Run: headless pygame with SDL's dummy video driver; simulated clock (each Clock.tick advances the game by its frame time, no real sleeping); random seed 0; keys injected as events and as key.get_pressed() state; no mouse input.
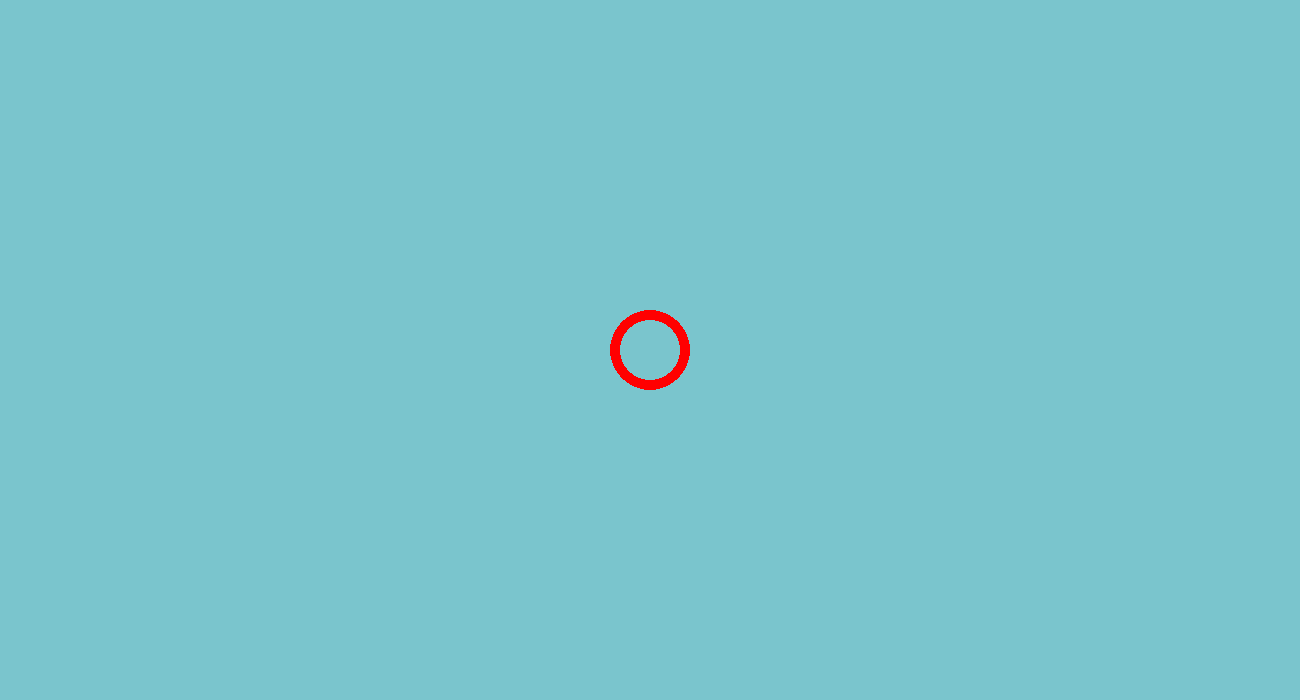
Frame 1 of 4 · flips 1–60 · no input
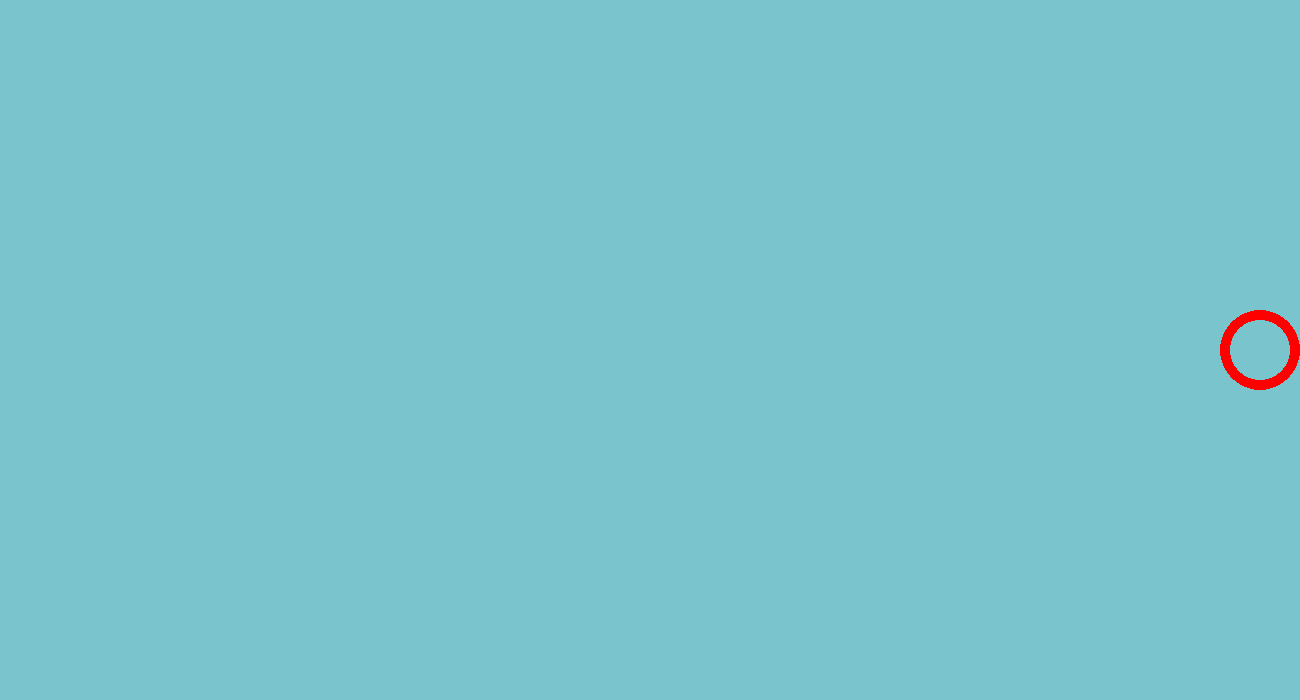
Frame 2 of 4 · flips 61–180 · tapped SPACE, RETURN · held RIGHT (→), D
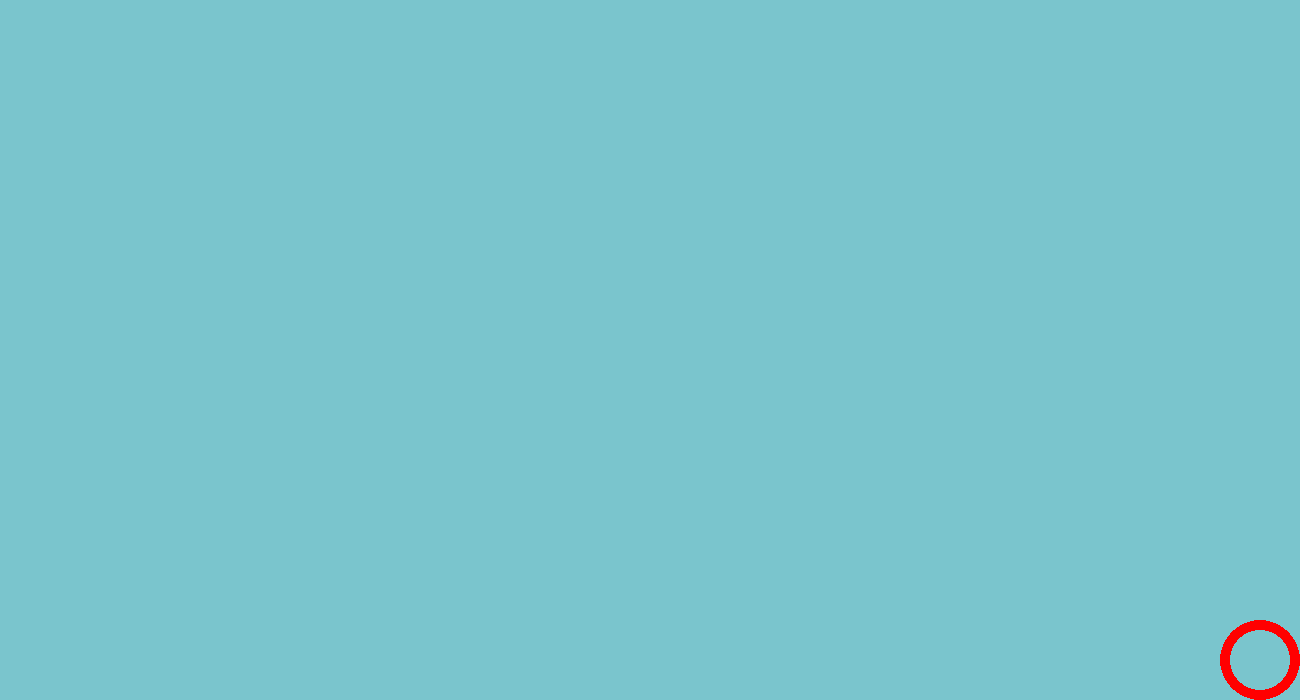
Frame 3 of 4 · flips 181–300 · held DOWN (↓), S
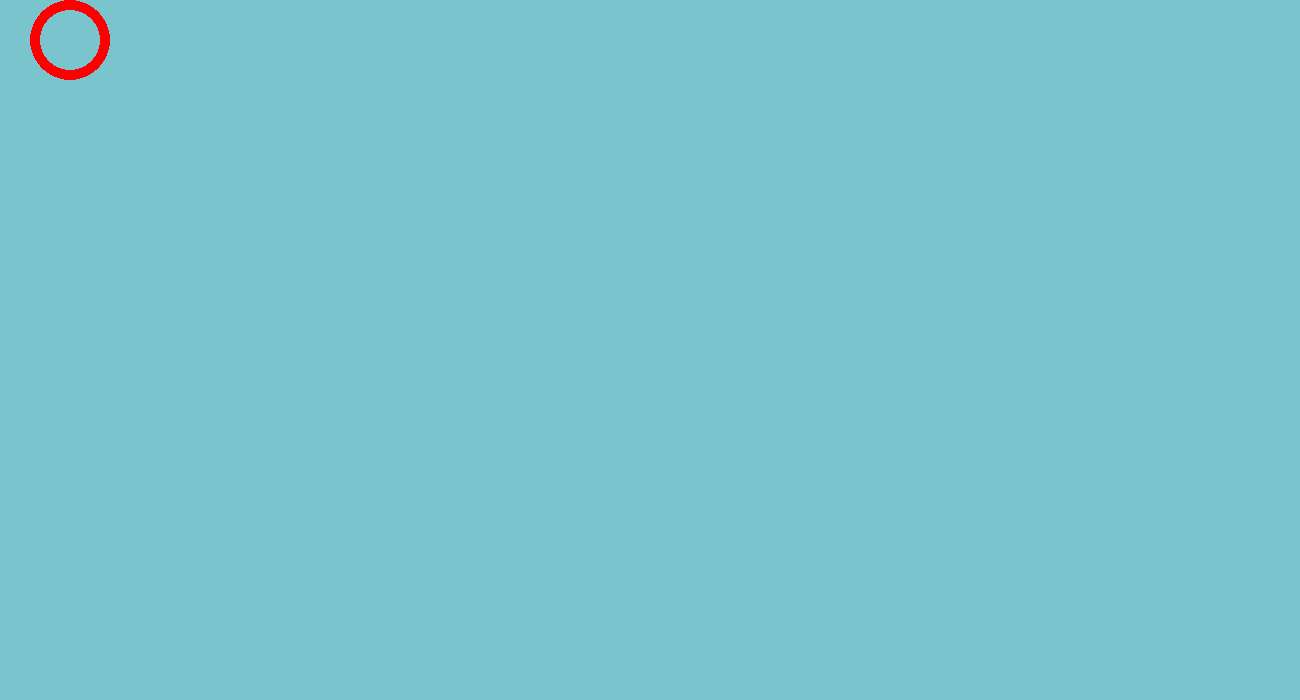
Frame 4 of 4 · flips 301–420 · held LEFT (←), A, UP (↑), W

The pygame program that drew these frames:

import pygame
import random

pygame.init()
screen = pygame.display.set_mode((1300, 700))
clock = pygame.time.Clock()

running = True
box_color = "purple"
random_x = random.randint(100,1200)
random_y = random.randint(100,600)

font1 = pygame.font.Font( None , 100)
fontSurface1 = font1.render(" You found the Chest " , False , "black" , "cadetblue2" )

player_pos = pygame.Vector2(screen.get_width() / 2, screen.get_height() / 2)
found = False

class Box : 
    def __init__(self) : 
        self.x = random_x 
        self.y = random_y 
        self.height= 100 
        self.width = 100 
        self.color = "cadetblue3" 
 
        self.x = random_x 
        self.y = random_y 

    def random(self):
        self.x = random_x 
        self.y = random_y 
    
        
class Ball:
    def  __init__(self):
        self.x = 650
        self.y = 350
        self.speed = 10
        self.radius = 40
        self.color = "red"
        self.boost = 0


    def move(self):

        keys = pygame.key.get_pressed()

        if keys[pygame.K_q] and self.boost == 0 :
                self.boost = 50

        if self.boost > 0 : 
            if keys[pygame.K_w]:
                if self.y >= 50 :
                    self.y -= self.boost
            if keys[pygame.K_s]:
                if self.y <= 650 :
                    self.y += self.boost
            if keys[pygame.K_a]:
                if self.x >= 50 :
                    self.x -= self.boost
            if keys[pygame.K_d]:
                if self.x <= 1250 :
                    self.x += self.boost
         
            self.boost -= 1

        else : 
            if keys[pygame.K_w]:
                if self.y >= 50 :
                    self.y -= self.speed
            if keys[pygame.K_s]:
                if self.y <= 650 :
                    self.y += self.speed
            if keys[pygame.K_a]:
                if self.x >= 50 :
                    self.x -= self.speed
            if keys[pygame.K_d]:
                if self.x <= 1250 :
                    self.x += self.speed
            if keys[pygame.K_q]:
                    self.boost = 50

    def boxCollision(self , box):

        if abs(self.x - box.x) < 100 and abs(self.y - box.y) < 100 : 
            box.color = "green"

box = Box()
ball1 = Ball()

while running:

    for event in pygame.event.get():
        if event.type == pygame.QUIT:
            running = False

    k = pygame.key.get_pressed()


    screen.fill("cadetblue3")

    pygame.draw.circle(screen, ball1.color, [ball1.x,ball1.y], ball1.radius,10)
    pygame.draw.rect(screen,box.color,[box.x , box.y , box.width , box.height ] ,0,10)

    ball1.move()
    ball1.boxCollision(box)

    if box.color == "green": text = screen.blit(fontSurface1 , [300,100,1000,1000])
   
    pygame.display.flip()

    clock.tick(60)

pygame.quit()
